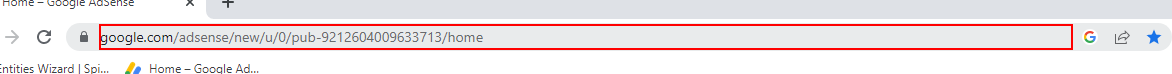
Task: RPA-ChannelCreation
Workflow: Main

Step 1: type "[channelURL+ "[k(enter)]"]" into the editable text 'Address and search bar' in window '*Google Chrome' (chrome.exe)

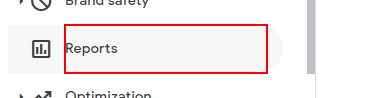
Step 2: click on the element 'Reports' in window 'Home - Google AdSense' (chrome.exe)

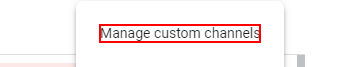
Step 3: click on the element in window 'Reports - Google AdSense' (chrome.exe)

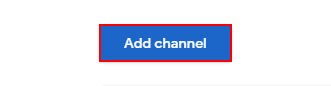
Step 4: click on the material-ripple in window 'Reports - Google AdSense' (chrome.exe)

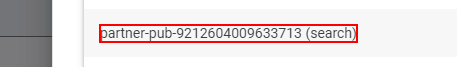
Step 5: click on the element '*(search)' in window 'Reports - Google AdSense' (chrome.exe)

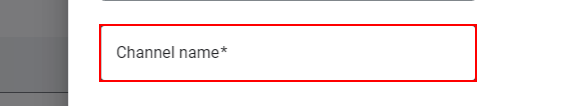
Step 6 [then]: type "["chl-00"+channel_index.ToString]" into the label in window 'Reports - Google AdSense' (chrome.exe)

Step 7: type "["chl-0"+channel_index.ToString]" into the label in window 'Reports - Google AdSense' (chrome.exe) (same screen as step 6)

Step 8 [else]: type "["chl-"+channel_index.ToString]" into the label in window 'Reports - Google AdSense' (chrome.exe) (same screen as step 6)

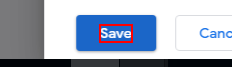
Step 9: click on the element 'Save' in window 'Reports - Google AdSense' (chrome.exe)